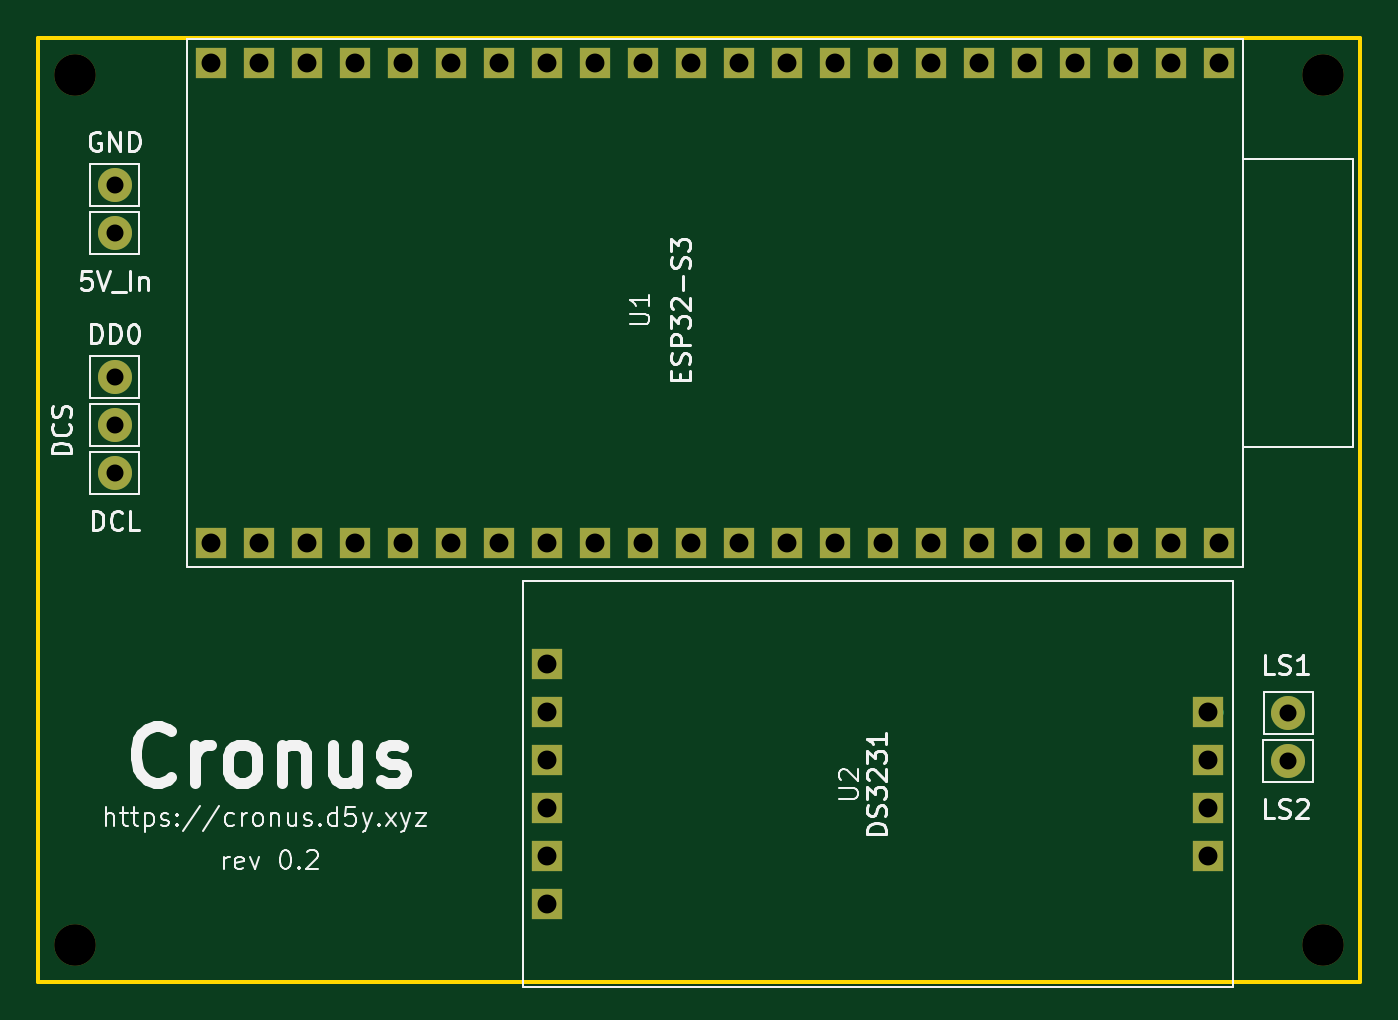
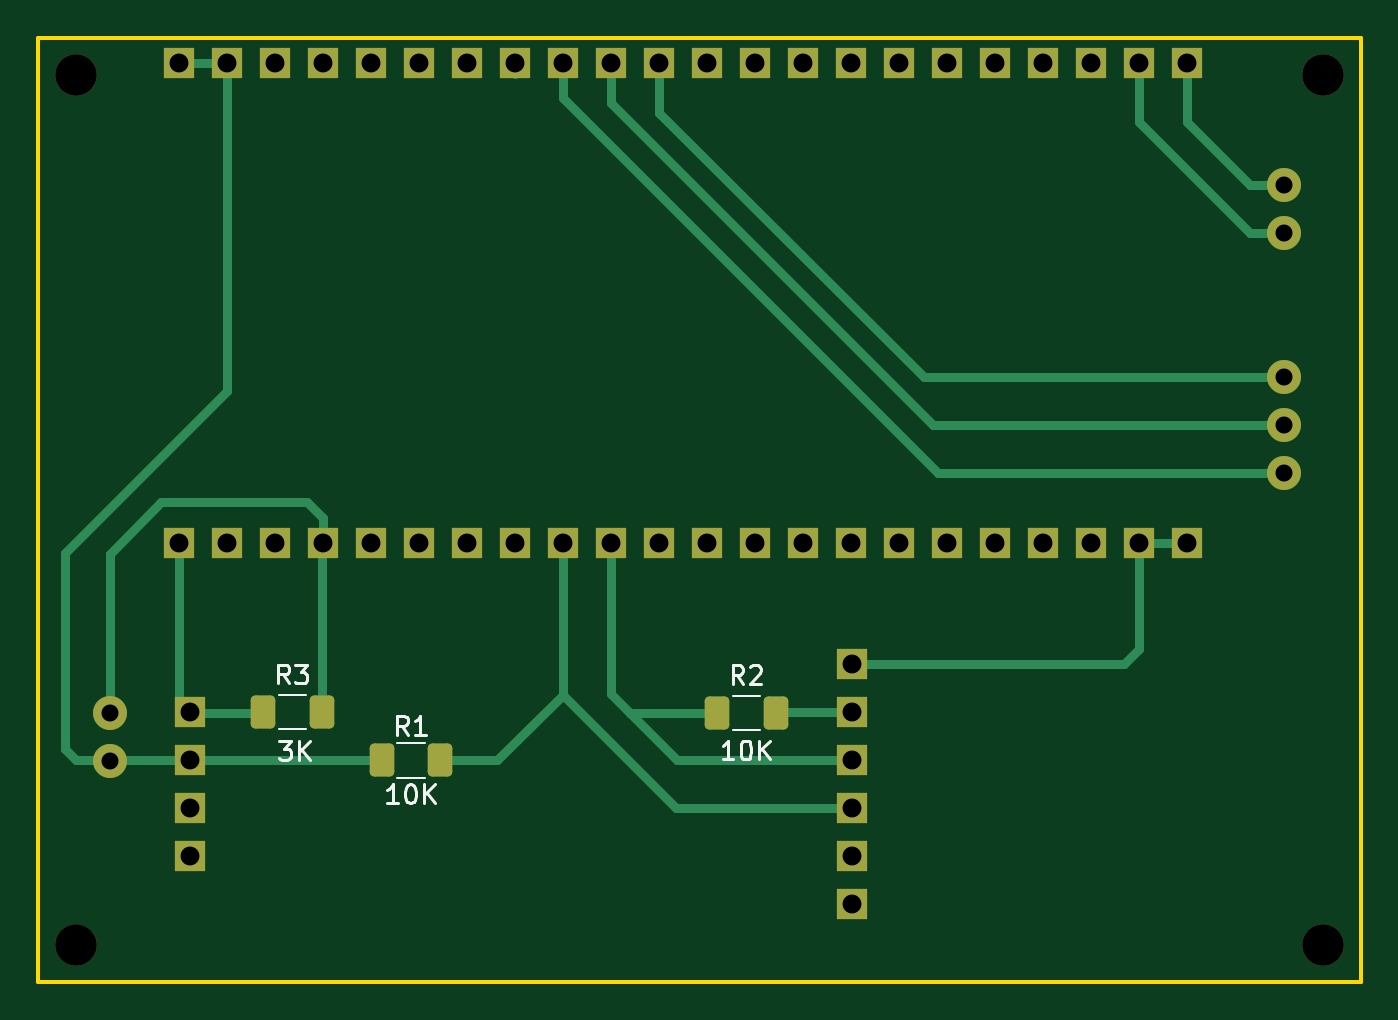
Circuit board: 11 layer files. Board 70.0 x 50.0 mm.
- bottom_copper: Cronus-B_Cu.gbr (8758 bytes)
- bottom_mask: Cronus-B_Mask.gbr (3238 bytes)
- paste: Cronus-B_Paste.gbr (1418 bytes)
- bottom_silk: Cronus-B_Silkscreen.gbr (6941 bytes)
- outline: Cronus-Edge_Cuts.gbr (599 bytes)
- top_copper: Cronus-F_Cu.gbr (5207 bytes)
- top_mask: Cronus-F_Mask.gbr (2279 bytes)
- paste: Cronus-F_Paste.gbr (459 bytes)
- top_silk: Cronus-F_Silkscreen.gbr (34649 bytes)
- drill: Cronus-NPTH.drl (373 bytes)
- drill: Cronus-PTH.drl (1161 bytes)

=== bottom_copper: Cronus-B_Cu.gbr (8758 bytes, source omitted) ===
=== bottom_mask: Cronus-B_Mask.gbr ===
%TF.GenerationSoftware,KiCad,Pcbnew,9.0.1*%
%TF.CreationDate,2025-08-21T23:06:16+03:00*%
%TF.ProjectId,Cronus,43726f6e-7573-42e6-9b69-6361645f7063,rev?*%
%TF.SameCoordinates,PX649cd60PY6c7aff0*%
%TF.FileFunction,Soldermask,Bot*%
%TF.FilePolarity,Negative*%
%FSLAX46Y46*%
G04 Gerber Fmt 4.6, Leading zero omitted, Abs format (unit mm)*
G04 Created by KiCad (PCBNEW 9.0.1) date 2025-08-21 23:06:16*
%MOMM*%
%LPD*%
G01*
G04 APERTURE LIST*
G04 Aperture macros list*
%AMRoundRect*
0 Rectangle with rounded corners*
0 $1 Rounding radius*
0 $2 $3 $4 $5 $6 $7 $8 $9 X,Y pos of 4 corners*
0 Add a 4 corners polygon primitive as box body*
4,1,4,$2,$3,$4,$5,$6,$7,$8,$9,$2,$3,0*
0 Add four circle primitives for the rounded corners*
1,1,$1+$1,$2,$3*
1,1,$1+$1,$4,$5*
1,1,$1+$1,$6,$7*
1,1,$1+$1,$8,$9*
0 Add four rect primitives between the rounded corners*
20,1,$1+$1,$2,$3,$4,$5,0*
20,1,$1+$1,$4,$5,$6,$7,0*
20,1,$1+$1,$6,$7,$8,$9,0*
20,1,$1+$1,$8,$9,$2,$3,0*%
G04 Aperture macros list end*
%ADD10C,2.200000*%
%ADD11C,1.800000*%
%ADD12R,1.600000X1.600000*%
%ADD13RoundRect,0.250000X-0.400000X-0.625000X0.400000X-0.625000X0.400000X0.625000X-0.400000X0.625000X0*%
%ADD14RoundRect,0.250000X0.400000X0.625000X-0.400000X0.625000X-0.400000X-0.625000X0.400000X-0.625000X0*%
G04 APERTURE END LIST*
D10*
%TO.C,H1*%
X3000000Y49000000D03*
%TD*%
D11*
%TO.C,J3*%
X5080000Y27940000D03*
%TD*%
D10*
%TO.C,H3*%
X3000000Y3000000D03*
%TD*%
D12*
%TO.C,U1*%
X63540000Y49650000D03*
X61000000Y49650000D03*
X58460000Y49650000D03*
X55920000Y49650000D03*
X53380000Y49650000D03*
X50840000Y49650000D03*
X48300000Y49650000D03*
X45760000Y49650000D03*
X43220000Y49650000D03*
X40680000Y49650000D03*
X38140000Y49650000D03*
X35600000Y49650000D03*
X33060000Y49650000D03*
X30520000Y49650000D03*
X27980000Y49650000D03*
X25440000Y49650000D03*
X22900000Y49650000D03*
X20360000Y49650000D03*
X17820000Y49650000D03*
X15280000Y49650000D03*
X12740000Y49650000D03*
X10200000Y49650000D03*
X10200000Y24250000D03*
X12740000Y24250000D03*
X15280000Y24250000D03*
X17820000Y24250000D03*
X20360000Y24250000D03*
X22900000Y24250000D03*
X25440000Y24250000D03*
X27980000Y24250000D03*
X30520000Y24250000D03*
X33060000Y24250000D03*
X35600000Y24250000D03*
X38140000Y24250000D03*
X40680000Y24250000D03*
X43220000Y24250000D03*
X45760000Y24250000D03*
X48300000Y24250000D03*
X50840000Y24250000D03*
X53380000Y24250000D03*
X55920000Y24250000D03*
X58460000Y24250000D03*
X61000000Y24250000D03*
X63540000Y24250000D03*
%TD*%
D11*
%TO.C,J7*%
X67167000Y12700000D03*
%TD*%
D12*
%TO.C,U2*%
X27940000Y17830000D03*
X27940000Y15290000D03*
X27940000Y12750000D03*
X27940000Y10210000D03*
X27940000Y7670000D03*
X27940000Y5130000D03*
X62950000Y7670000D03*
X62950000Y10210000D03*
X62950000Y12750000D03*
X62950000Y15290000D03*
%TD*%
D10*
%TO.C,H4*%
X69000000Y3000000D03*
%TD*%
D11*
%TO.C,J6*%
X67183000Y15240000D03*
%TD*%
%TO.C,J1*%
X5080000Y43180000D03*
%TD*%
%TO.C,J2*%
X5080000Y40640000D03*
%TD*%
%TO.C,J4*%
X5080000Y30480000D03*
%TD*%
%TO.C,J5*%
X5080000Y33020000D03*
%TD*%
D10*
%TO.C,H2*%
X69000000Y49000000D03*
%TD*%
D13*
%TO.C,R2*%
X31950000Y15250000D03*
X35050000Y15250000D03*
%TD*%
D14*
%TO.C,R1*%
X52800000Y12750000D03*
X49700000Y12750000D03*
%TD*%
D13*
%TO.C,R3*%
X55965000Y15313000D03*
X59065000Y15313000D03*
%TD*%
M02*

=== paste: Cronus-B_Paste.gbr (1418 bytes, source withheld) ===
=== bottom_silk: Cronus-B_Silkscreen.gbr (6941 bytes, source omitted) ===
=== outline: Cronus-Edge_Cuts.gbr ===
%TF.GenerationSoftware,KiCad,Pcbnew,9.0.1*%
%TF.CreationDate,2025-08-21T23:06:16+03:00*%
%TF.ProjectId,Cronus,43726f6e-7573-42e6-9b69-6361645f7063,rev?*%
%TF.SameCoordinates,PX649cd60PY6c7aff0*%
%TF.FileFunction,Profile,NP*%
%FSLAX46Y46*%
G04 Gerber Fmt 4.6, Leading zero omitted, Abs format (unit mm)*
G04 Created by KiCad (PCBNEW 9.0.1) date 2025-08-21 23:06:16*
%MOMM*%
%LPD*%
G01*
G04 APERTURE LIST*
%TA.AperFunction,Profile*%
%ADD10C,0.200000*%
%TD*%
G04 APERTURE END LIST*
D10*
X1000000Y51000000D02*
X71000000Y51000000D01*
X71000000Y1000000D01*
X1000000Y1000000D01*
X1000000Y51000000D01*
M02*

=== top_copper: Cronus-F_Cu.gbr ===
%TF.GenerationSoftware,KiCad,Pcbnew,9.0.1*%
%TF.CreationDate,2025-08-21T23:06:16+03:00*%
%TF.ProjectId,Cronus,43726f6e-7573-42e6-9b69-6361645f7063,rev?*%
%TF.SameCoordinates,PX649cd60PY6c7aff0*%
%TF.FileFunction,Copper,L1,Top*%
%TF.FilePolarity,Positive*%
%FSLAX46Y46*%
G04 Gerber Fmt 4.6, Leading zero omitted, Abs format (unit mm)*
G04 Created by KiCad (PCBNEW 9.0.1) date 2025-08-21 23:06:16*
%MOMM*%
%LPD*%
G01*
G04 APERTURE LIST*
%TA.AperFunction,ComponentPad*%
%ADD10C,1.800000*%
%TD*%
%TA.AperFunction,ComponentPad*%
%ADD11R,1.600000X1.600000*%
%TD*%
%TA.AperFunction,Conductor*%
%ADD12C,0.500000*%
%TD*%
G04 APERTURE END LIST*
D10*
%TO.P,J3,1,Pin_1*%
%TO.N,Net-(J3-Pin_1)*%
X5080000Y27940000D03*
%TD*%
D11*
%TO.P,U1,1,3V3_Out*%
%TO.N,Net-(J7-Pin_1)*%
X63540000Y49650000D03*
%TO.P,U1,2,3V3_Out*%
X61000000Y49650000D03*
%TO.P,U1,3,RST*%
%TO.N,unconnected-(U1-RST-Pad3)*%
X58460000Y49650000D03*
%TO.P,U1,4,GPIO4*%
%TO.N,unconnected-(U1-GPIO4-Pad4)*%
X55920000Y49650000D03*
%TO.P,U1,5,GPIO5*%
%TO.N,unconnected-(U1-GPIO5-Pad5)*%
X53380000Y49650000D03*
%TO.P,U1,6,GPIO6*%
%TO.N,unconnected-(U1-GPIO6-Pad6)*%
X50840000Y49650000D03*
%TO.P,U1,7,GPIO7*%
%TO.N,unconnected-(U1-GPIO7-Pad7)*%
X48300000Y49650000D03*
%TO.P,U1,8,GPIO15*%
%TO.N,unconnected-(U1-GPIO15-Pad8)*%
X45760000Y49650000D03*
%TO.P,U1,9,GPIO16*%
%TO.N,Net-(J3-Pin_1)*%
X43220000Y49650000D03*
%TO.P,U1,10,GPIO17*%
%TO.N,Net-(J4-Pin_1)*%
X40680000Y49650000D03*
%TO.P,U1,11,GPIO18*%
%TO.N,Net-(J5-Pin_1)*%
X38140000Y49650000D03*
%TO.P,U1,12,GPIO8*%
%TO.N,unconnected-(U1-GPIO8-Pad12)*%
X35600000Y49650000D03*
%TO.P,U1,13,GPIO3*%
%TO.N,unconnected-(U1-GPIO3-Pad13)*%
X33060000Y49650000D03*
%TO.P,U1,14,GPIO46*%
%TO.N,unconnected-(U1-GPIO46-Pad14)*%
X30520000Y49650000D03*
%TO.P,U1,15,GPIO9*%
%TO.N,unconnected-(U1-GPIO9-Pad15)*%
X27980000Y49650000D03*
%TO.P,U1,16,GPIO10*%
%TO.N,unconnected-(U1-GPIO10-Pad16)*%
X25440000Y49650000D03*
%TO.P,U1,17,GPIO11*%
%TO.N,unconnected-(U1-GPIO11-Pad17)*%
X22900000Y49650000D03*
%TO.P,U1,18,GPIO12*%
%TO.N,unconnected-(U1-GPIO12-Pad18)*%
X20360000Y49650000D03*
%TO.P,U1,19,GPIO13*%
%TO.N,unconnected-(U1-GPIO13-Pad19)*%
X17820000Y49650000D03*
%TO.P,U1,20,GPIO14*%
%TO.N,unconnected-(U1-GPIO14-Pad20)*%
X15280000Y49650000D03*
%TO.P,U1,21,5V_In*%
%TO.N,+5V*%
X12740000Y49650000D03*
%TO.P,U1,22,GND*%
%TO.N,GND*%
X10200000Y49650000D03*
%TO.P,U1,23,GND*%
X10200000Y24250000D03*
%TO.P,U1,24,GND*%
X12740000Y24250000D03*
%TO.P,U1,25,GPIO19*%
%TO.N,unconnected-(U1-GPIO19-Pad25)*%
X15280000Y24250000D03*
%TO.P,U1,26,GPIO20*%
%TO.N,unconnected-(U1-GPIO20-Pad26)*%
X17820000Y24250000D03*
%TO.P,U1,27,GPIO21*%
%TO.N,unconnected-(U1-GPIO21-Pad27)*%
X20360000Y24250000D03*
%TO.P,U1,28,GPIO47*%
%TO.N,unconnected-(U1-GPIO47-Pad28)*%
X22900000Y24250000D03*
%TO.P,U1,29,GPIO48*%
%TO.N,unconnected-(U1-GPIO48-Pad29)*%
X25440000Y24250000D03*
%TO.P,U1,30,GPIO45*%
%TO.N,unconnected-(U1-GPIO45-Pad30)*%
X27980000Y24250000D03*
%TO.P,U1,31,GPIO0*%
%TO.N,unconnected-(U1-GPIO0-Pad31)*%
X30520000Y24250000D03*
%TO.P,U1,32,GPIO35*%
%TO.N,unconnected-(U1-GPIO35-Pad32)*%
X33060000Y24250000D03*
%TO.P,U1,33,GPIO36*%
%TO.N,unconnected-(U1-GPIO36-Pad33)*%
X35600000Y24250000D03*
%TO.P,U1,34,GPIO37*%
%TO.N,unconnected-(U1-GPIO37-Pad34)*%
X38140000Y24250000D03*
%TO.P,U1,35,GPIO38*%
%TO.N,Net-(U1-GPIO38)*%
X40680000Y24250000D03*
%TO.P,U1,36,GPIO39*%
%TO.N,Net-(U1-GPIO39)*%
X43220000Y24250000D03*
%TO.P,U1,37,GPIO40*%
%TO.N,unconnected-(U1-GPIO40-Pad37)*%
X45760000Y24250000D03*
%TO.P,U1,38,GPIO41*%
%TO.N,unconnected-(U1-GPIO41-Pad38)*%
X48300000Y24250000D03*
%TO.P,U1,39,GPIO42*%
%TO.N,unconnected-(U1-GPIO42-Pad39)*%
X50840000Y24250000D03*
%TO.P,U1,40,GPIO2*%
%TO.N,unconnected-(U1-GPIO2-Pad40)*%
X53380000Y24250000D03*
%TO.P,U1,41,GPIO1*%
%TO.N,Net-(J6-Pin_1)*%
X55920000Y24250000D03*
%TO.P,U1,42,RX*%
%TO.N,unconnected-(U1-RX-Pad42)*%
X58460000Y24250000D03*
%TO.P,U1,43,TX*%
%TO.N,unconnected-(U1-TX-Pad43)*%
X61000000Y24250000D03*
%TO.P,U1,44,GND*%
%TO.N,GND*%
X63540000Y24250000D03*
%TD*%
D10*
%TO.P,J7,1,Pin_1*%
%TO.N,Net-(J7-Pin_1)*%
X67167000Y12700000D03*
%TD*%
D11*
%TO.P,U2,1,GND*%
%TO.N,GND*%
X27940000Y17830000D03*
%TO.P,U2,2,VCC*%
%TO.N,Net-(J7-Pin_1)*%
X27940000Y15290000D03*
%TO.P,U2,3,RTC_SDA*%
%TO.N,Net-(U1-GPIO38)*%
X27940000Y12750000D03*
%TO.P,U2,4,RTC_SCL*%
%TO.N,Net-(U1-GPIO39)*%
X27940000Y10210000D03*
%TO.P,U2,5,SQW*%
%TO.N,unconnected-(U2-SQW-Pad5)*%
X27940000Y7670000D03*
%TO.P,U2,6,32K*%
%TO.N,unconnected-(U2-32K-Pad6)*%
X27940000Y5130000D03*
%TO.P,U2,7,ROM_SCL*%
%TO.N,unconnected-(U2-ROM_SCL-Pad7)*%
X62950000Y7670000D03*
%TO.P,U2,8,ROM_SDA*%
%TO.N,unconnected-(U2-ROM_SDA-Pad8)*%
X62950000Y10210000D03*
%TO.P,U2,9,VCC*%
%TO.N,Net-(J7-Pin_1)*%
X62950000Y12750000D03*
%TO.P,U2,10,GND*%
%TO.N,GND*%
X62950000Y15290000D03*
%TD*%
D10*
%TO.P,J6,1,Pin_1*%
%TO.N,Net-(J6-Pin_1)*%
X67183000Y15240000D03*
%TD*%
%TO.P,J1,1,Pin_1*%
%TO.N,GND*%
X5080000Y43180000D03*
%TD*%
%TO.P,J2,1,Pin_1*%
%TO.N,+5V*%
X5080000Y40640000D03*
%TD*%
%TO.P,J4,1,Pin_1*%
%TO.N,Net-(J4-Pin_1)*%
X5080000Y30480000D03*
%TD*%
%TO.P,J5,1,Pin_1*%
%TO.N,Net-(J5-Pin_1)*%
X5080000Y33020000D03*
%TD*%
D12*
%TO.N,GND*%
X63460000Y15250000D02*
X63500000Y15290000D01*
%TO.N,Net-(J6-Pin_1)*%
X55950000Y24220000D02*
X55920000Y24250000D01*
%TD*%
M02*

=== top_mask: Cronus-F_Mask.gbr ===
%TF.GenerationSoftware,KiCad,Pcbnew,9.0.1*%
%TF.CreationDate,2025-08-21T23:06:16+03:00*%
%TF.ProjectId,Cronus,43726f6e-7573-42e6-9b69-6361645f7063,rev?*%
%TF.SameCoordinates,PX649cd60PY6c7aff0*%
%TF.FileFunction,Soldermask,Top*%
%TF.FilePolarity,Negative*%
%FSLAX46Y46*%
G04 Gerber Fmt 4.6, Leading zero omitted, Abs format (unit mm)*
G04 Created by KiCad (PCBNEW 9.0.1) date 2025-08-21 23:06:16*
%MOMM*%
%LPD*%
G01*
G04 APERTURE LIST*
%ADD10C,2.200000*%
%ADD11C,1.800000*%
%ADD12R,1.600000X1.600000*%
G04 APERTURE END LIST*
D10*
%TO.C,H1*%
X3000000Y49000000D03*
%TD*%
D11*
%TO.C,J3*%
X5080000Y27940000D03*
%TD*%
D10*
%TO.C,H3*%
X3000000Y3000000D03*
%TD*%
D12*
%TO.C,U1*%
X63540000Y49650000D03*
X61000000Y49650000D03*
X58460000Y49650000D03*
X55920000Y49650000D03*
X53380000Y49650000D03*
X50840000Y49650000D03*
X48300000Y49650000D03*
X45760000Y49650000D03*
X43220000Y49650000D03*
X40680000Y49650000D03*
X38140000Y49650000D03*
X35600000Y49650000D03*
X33060000Y49650000D03*
X30520000Y49650000D03*
X27980000Y49650000D03*
X25440000Y49650000D03*
X22900000Y49650000D03*
X20360000Y49650000D03*
X17820000Y49650000D03*
X15280000Y49650000D03*
X12740000Y49650000D03*
X10200000Y49650000D03*
X10200000Y24250000D03*
X12740000Y24250000D03*
X15280000Y24250000D03*
X17820000Y24250000D03*
X20360000Y24250000D03*
X22900000Y24250000D03*
X25440000Y24250000D03*
X27980000Y24250000D03*
X30520000Y24250000D03*
X33060000Y24250000D03*
X35600000Y24250000D03*
X38140000Y24250000D03*
X40680000Y24250000D03*
X43220000Y24250000D03*
X45760000Y24250000D03*
X48300000Y24250000D03*
X50840000Y24250000D03*
X53380000Y24250000D03*
X55920000Y24250000D03*
X58460000Y24250000D03*
X61000000Y24250000D03*
X63540000Y24250000D03*
%TD*%
D11*
%TO.C,J7*%
X67167000Y12700000D03*
%TD*%
D12*
%TO.C,U2*%
X27940000Y17830000D03*
X27940000Y15290000D03*
X27940000Y12750000D03*
X27940000Y10210000D03*
X27940000Y7670000D03*
X27940000Y5130000D03*
X62950000Y7670000D03*
X62950000Y10210000D03*
X62950000Y12750000D03*
X62950000Y15290000D03*
%TD*%
D10*
%TO.C,H4*%
X69000000Y3000000D03*
%TD*%
D11*
%TO.C,J6*%
X67183000Y15240000D03*
%TD*%
%TO.C,J1*%
X5080000Y43180000D03*
%TD*%
%TO.C,J2*%
X5080000Y40640000D03*
%TD*%
%TO.C,J4*%
X5080000Y30480000D03*
%TD*%
%TO.C,J5*%
X5080000Y33020000D03*
%TD*%
D10*
%TO.C,H2*%
X69000000Y49000000D03*
%TD*%
M02*

=== paste: Cronus-F_Paste.gbr ===
%TF.GenerationSoftware,KiCad,Pcbnew,9.0.1*%
%TF.CreationDate,2025-08-21T23:06:16+03:00*%
%TF.ProjectId,Cronus,43726f6e-7573-42e6-9b69-6361645f7063,rev?*%
%TF.SameCoordinates,PX649cd60PY6c7aff0*%
%TF.FileFunction,Paste,Top*%
%TF.FilePolarity,Positive*%
%FSLAX46Y46*%
G04 Gerber Fmt 4.6, Leading zero omitted, Abs format (unit mm)*
G04 Created by KiCad (PCBNEW 9.0.1) date 2025-08-21 23:06:16*
%MOMM*%
%LPD*%
G01*
G04 APERTURE LIST*
G04 APERTURE END LIST*
M02*

=== top_silk: Cronus-F_Silkscreen.gbr (34649 bytes, source omitted) ===
=== drill: Cronus-NPTH.drl ===
M48
; DRILL file {KiCad 9.0.1} date 2025-08-21T23:06:14+0300
; FORMAT={-:-/ absolute / metric / decimal}
; #@! TF.CreationDate,2025-08-21T23:06:14+03:00
; #@! TF.GenerationSoftware,Kicad,Pcbnew,9.0.1
; #@! TF.FileFunction,NonPlated,1,2,NPTH
FMAT,2
METRIC
; #@! TA.AperFunction,NonPlated,NPTH,ComponentDrill
T1C2.200
%
G90
G05
T1
X3.0Y49.0
X3.0Y3.0
X69.0Y49.0
X69.0Y3.0
M30

=== drill: Cronus-PTH.drl ===
M48
; DRILL file {KiCad 9.0.1} date 2025-08-21T23:06:14+0300
; FORMAT={-:-/ absolute / metric / decimal}
; #@! TF.CreationDate,2025-08-21T23:06:14+03:00
; #@! TF.GenerationSoftware,Kicad,Pcbnew,9.0.1
; #@! TF.FileFunction,Plated,1,2,PTH
FMAT,2
METRIC
; #@! TA.AperFunction,Plated,PTH,ComponentDrill
T1C0.900
; #@! TA.AperFunction,Plated,PTH,ComponentDrill
T2C1.000
%
G90
G05
T1
X5.08Y43.18
X5.08Y40.64
X5.08Y33.02
X5.08Y30.48
X5.08Y27.94
X67.167Y12.7
X67.183Y15.24
T2
X10.2Y49.65
X10.2Y24.25
X12.74Y49.65
X12.74Y24.25
X15.28Y49.65
X15.28Y24.25
X17.82Y49.65
X17.82Y24.25
X20.36Y49.65
X20.36Y24.25
X22.9Y49.65
X22.9Y24.25
X25.44Y49.65
X25.44Y24.25
X27.94Y17.83
X27.94Y15.29
X27.94Y12.75
X27.94Y10.21
X27.94Y7.67
X27.94Y5.13
X27.98Y49.65
X27.98Y24.25
X30.52Y49.65
X30.52Y24.25
X33.06Y49.65
X33.06Y24.25
X35.6Y49.65
X35.6Y24.25
X38.14Y49.65
X38.14Y24.25
X40.68Y49.65
X40.68Y24.25
X43.22Y49.65
X43.22Y24.25
X45.76Y49.65
X45.76Y24.25
X48.3Y49.65
X48.3Y24.25
X50.84Y49.65
X50.84Y24.25
X53.38Y49.65
X53.38Y24.25
X55.92Y49.65
X55.92Y24.25
X58.46Y49.65
X58.46Y24.25
X61.0Y49.65
X61.0Y24.25
X62.95Y15.29
X62.95Y12.75
X62.95Y10.21
X62.95Y7.67
X63.54Y49.65
X63.54Y24.25
M30
